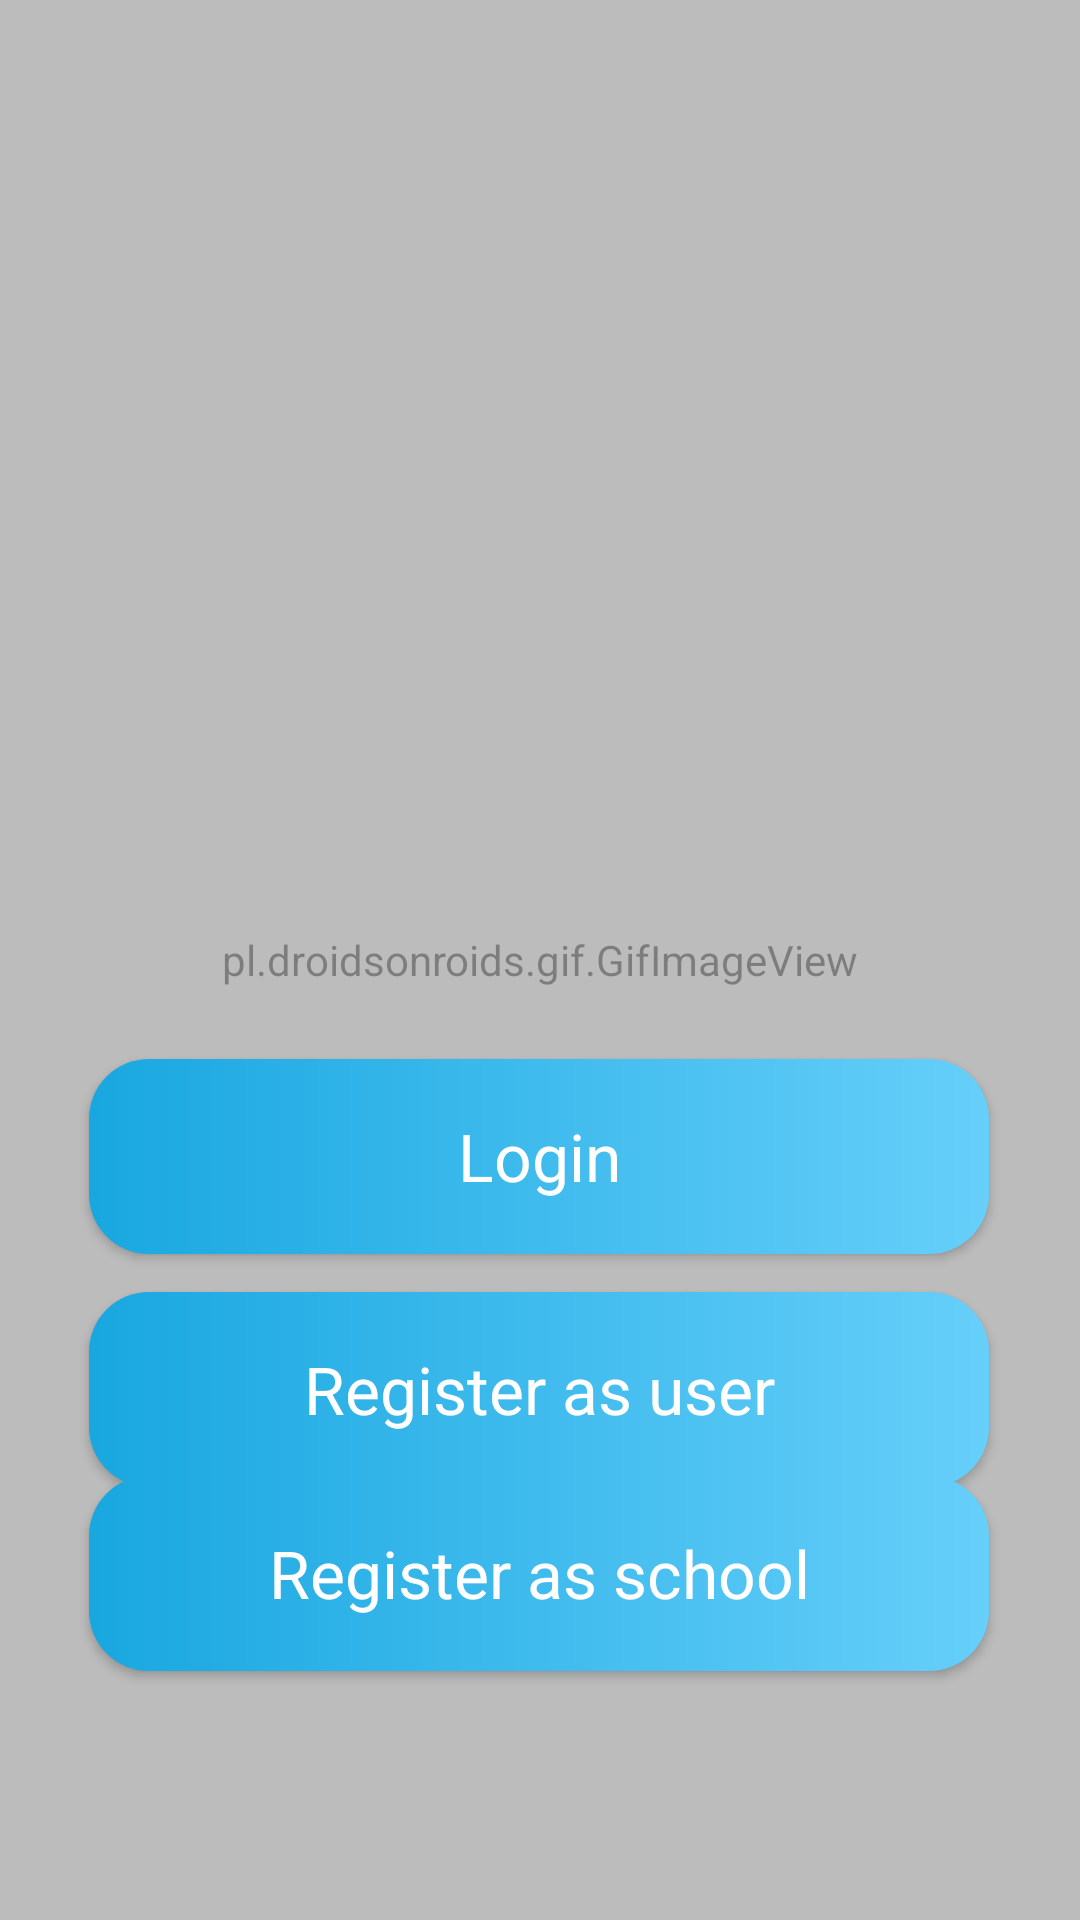

Write the Android layout XML for this screen, with the resource values it uses.
<!-- AndroidManifest.xml: application theme Theme.AppCompat.DayNight -->
<!-- res/layout/activity_main.xml -->
<?xml version="1.0" encoding="utf-8"?>
<androidx.constraintlayout.widget.ConstraintLayout xmlns:android="http://schemas.android.com/apk/res/android"
    xmlns:app="http://schemas.android.com/apk/res-auto"
    xmlns:tools="http://schemas.android.com/tools"
    android:layout_width="match_parent"
    android:layout_height="match_parent"
    tools:context=".MainActivity"
    >


    <pl.droidsonroids.gif.GifImageView
        android:layout_width="match_parent"
        android:layout_height="match_parent"
        android:alpha="0.5"
        android:background="@drawable/oceanwaves"
        />

    <ImageView
        android:id="@+id/logo"
        android:layout_width="412dp"
        android:layout_height="269dp"
        app:layout_constraintBottom_toBottomOf="parent"
        app:layout_constraintEnd_toEndOf="parent"
        app:layout_constraintHorizontal_bias="0.0"
        app:layout_constraintStart_toStartOf="parent"
        app:layout_constraintTop_toTopOf="parent"
        app:layout_constraintVertical_bias="0.106"
        app:srcCompat="@drawable/logokit" />

    <Button
        android:id="@+id/gotologinn"
        android:layout_width="300dp"
        android:layout_height="65dp"
        android:layout_below="@+id/logo"
        android:background="@drawable/button"
        android:outlineAmbientShadowColor="@color/black"
        android:textColor="@color/white"
        android:text="Login"
        android:textAppearance="@style/TextAppearance.AppCompat.Large"
        app:cornerRadius="30dp"
        app:layout_constraintBottom_toBottomOf="parent"
        app:layout_constraintEnd_toEndOf="parent"
        app:layout_constraintHorizontal_bias="0.495"
        app:layout_constraintStart_toStartOf="parent"
        app:layout_constraintTop_toTopOf="parent"
        app:layout_constraintVertical_bias="0.614" />

    <Button
        android:id="@+id/gotoregister"
        android:layout_width="300dp"
        android:layout_height="65dp"
        android:layout_below="@+id/gotologinn"
        android:layout_marginBottom="84dp"
        android:background="@drawable/button"
        android:outlineAmbientShadowColor="@color/black"
        android:text="Register as user"
        android:textColor="@color/white"
        android:textAppearance="@style/TextAppearance.AppCompat.Large"
        app:cornerRadius="30dp"
        app:layout_constraintBottom_toBottomOf="parent"
        app:layout_constraintEnd_toEndOf="parent"

        app:layout_constraintHorizontal_bias="0.495"
        app:layout_constraintStart_toStartOf="parent"
        app:layout_constraintTop_toBottomOf="@+id/gotologinn"
        app:layout_constraintVertical_bias="0.175" />

    <Button
        android:id="@+id/gotoregisterschool"
        android:layout_width="300dp"
        android:layout_height="65dp"
        android:layout_below="@+id/gotoregister"
        android:layout_marginBottom="84dp"
        android:background="@drawable/button"
        android:outlineAmbientShadowColor="@color/black"
        android:text="Register as school"
        android:textColor="@color/white"
        android:textAppearance="@style/TextAppearance.AppCompat.Large"
        app:cornerRadius="30dp"
        app:layout_constraintBottom_toBottomOf="parent"
        app:layout_constraintEnd_toEndOf="parent"

        app:layout_constraintHorizontal_bias="0.495"
        app:layout_constraintStart_toStartOf="parent"
        app:layout_constraintTop_toBottomOf="@+id/gotoregister"
        app:layout_constraintVertical_bias="0.791" />


</androidx.constraintlayout.widget.ConstraintLayout>
<!-- resources referenced by this layout -->
<resources>
  <color name="black">#FF000000</color>
  <color name="white">#FFFFFFFF</color>
  <!-- drawable button (drawable) -->
  <?xml version="1.0" encoding="utf-8"?>
  <shape xmlns:android="http://schemas.android.com/apk/res/android"
      android:shape="rectangle">
  
      <corners android:radius="20dp" />
  
      <gradient
          android:startColor="#19A7E0"
          android:endColor="#66CFFA"
          android:type="linear"
          android:angle="0"/>
  
      <padding
          android:left="10dp"
          android:right="10dp"
          android:top="10dp"
          android:bottom="10dp" />
  </shape>
</resources>
